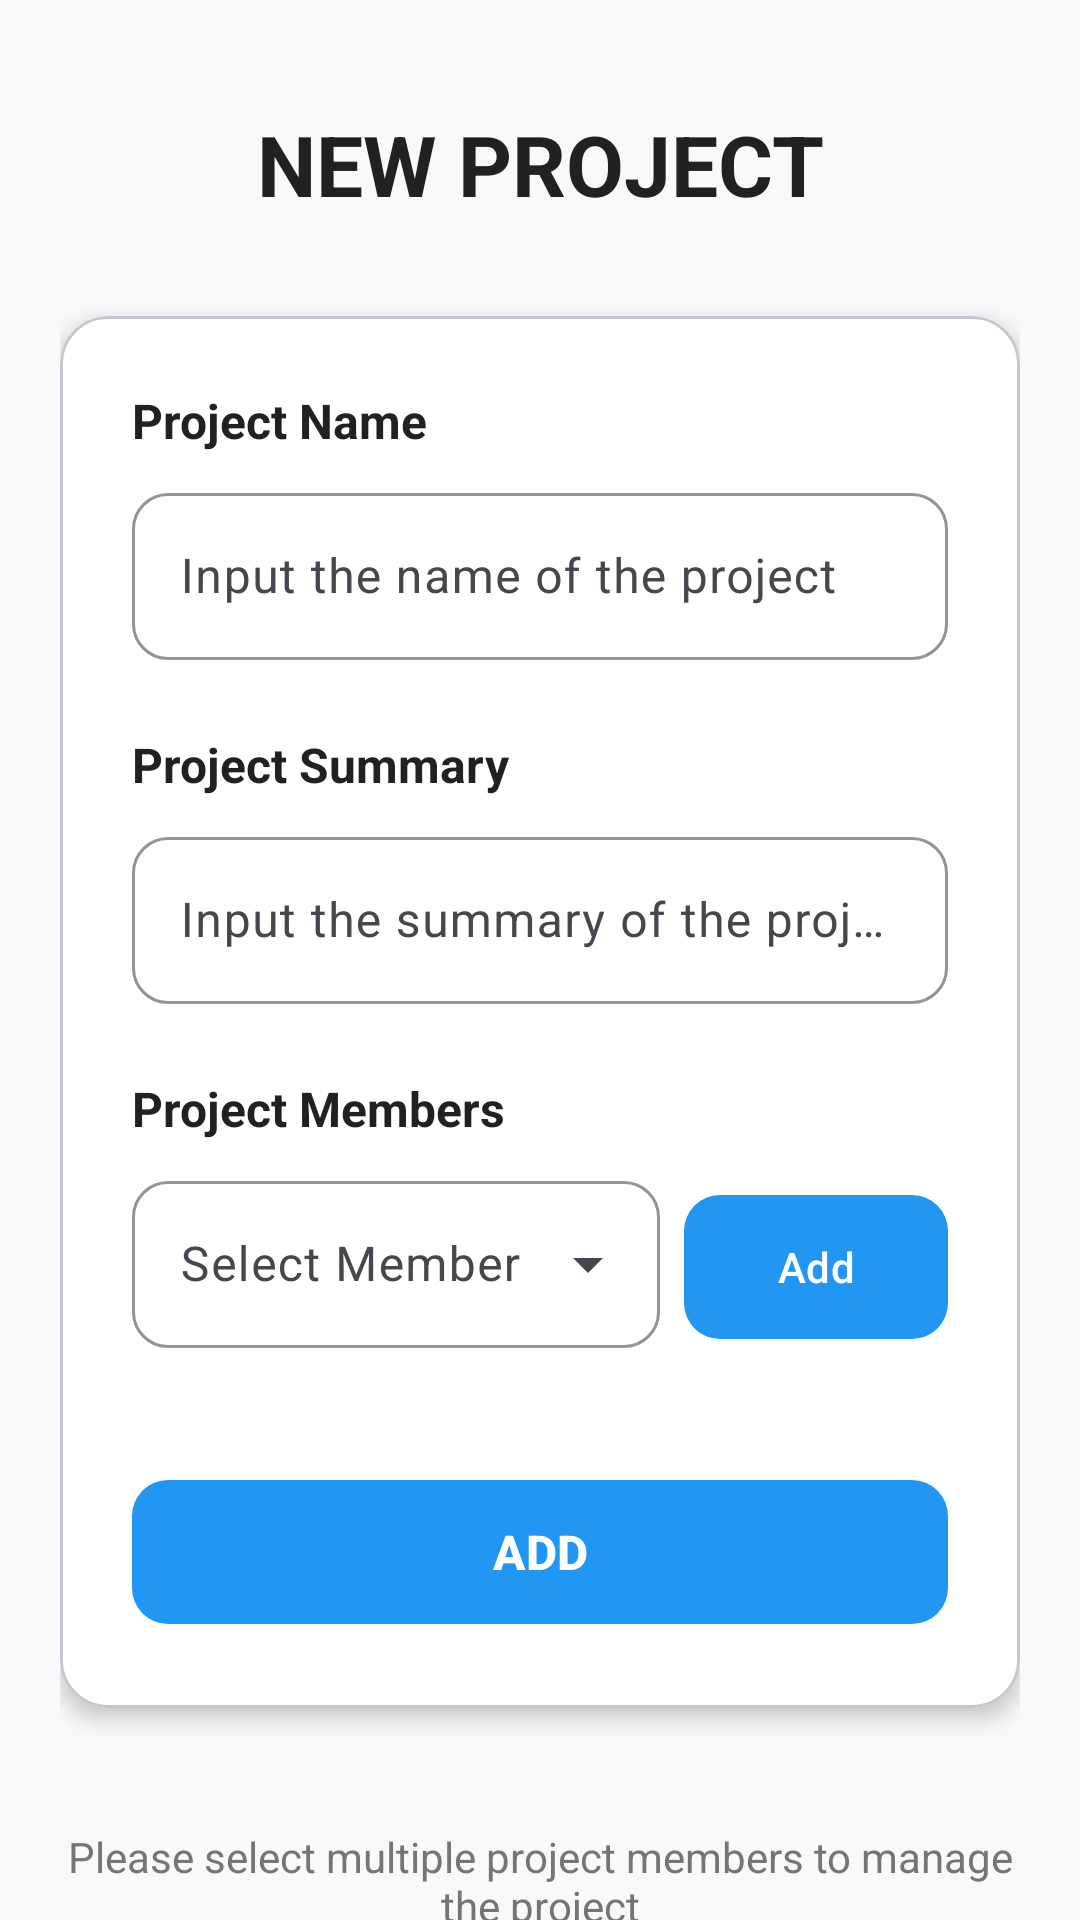

Layout XML and referenced resources for this Android screen:
<!-- AndroidManifest.xml: application theme Theme.APPClassFinalProject -->
<!-- res/layout/fragment_add.xml -->
<?xml version="1.0" encoding="utf-8"?>
<FrameLayout xmlns:android="http://schemas.android.com/apk/res/android"
  xmlns:app="http://schemas.android.com/apk/res-auto"
  xmlns:tools="http://schemas.android.com/tools"
  android:layout_width="match_parent"
  android:layout_height="match_parent"
  android:background="@color/background_light"
  tools:context=".main_fragments.AddFragment">

  <ScrollView
    android:layout_width="match_parent"
    android:layout_height="match_parent"
    android:scrollbars="none">

    <LinearLayout
      android:layout_width="match_parent"
      android:layout_height="wrap_content"
      android:orientation="vertical"
      android:padding="20dp">

      
      <TextView
        android:id="@+id/textView"
        android:layout_width="match_parent"
        android:layout_height="wrap_content"
        android:layout_marginTop="16dp"
        android:layout_marginBottom="32dp"
        android:gravity="center"
        android:text="@string/AddProject_Title"
        android:textColor="@color/text_primary"
        android:textSize="28sp"
        android:textStyle="bold" />

      
      <com.google.android.material.card.MaterialCardView
        android:layout_width="match_parent"
        android:layout_height="wrap_content"
        android:layout_marginBottom="24dp"
        app:cardCornerRadius="16dp"
        app:cardElevation="4dp"
        app:cardBackgroundColor="@color/surface_color">

        <LinearLayout
          android:layout_width="match_parent"
          android:layout_height="wrap_content"
          android:orientation="vertical"
          android:padding="24dp">

          
          <TextView
            android:id="@+id/textView2"
            android:layout_width="wrap_content"
            android:layout_height="wrap_content"
            android:layout_marginBottom="8dp"
            android:text="@string/AddProject_Name"
            android:textColor="@color/text_primary"
            android:textSize="16sp"
            android:textStyle="bold" />

          <com.google.android.material.textfield.TextInputLayout
            android:layout_width="match_parent"
            android:layout_height="wrap_content"
            android:layout_marginBottom="24dp"
            app:boxCornerRadiusBottomEnd="12dp"
            app:boxCornerRadiusBottomStart="12dp"
            app:boxCornerRadiusTopEnd="12dp"
            app:boxCornerRadiusTopStart="12dp"
            app:boxStrokeColor="@color/primary_color"
            style="@style/Widget.Material3.TextInputLayout.OutlinedBox">

            <com.google.android.material.textfield.TextInputEditText
              android:id="@+id/et_ProjectName"
              android:layout_width="match_parent"
              android:layout_height="wrap_content"
              android:hint="@string/AddProject_enterName"
              android:inputType="text"
              android:textSize="16sp" />

          </com.google.android.material.textfield.TextInputLayout>

          
          <TextView
            android:id="@+id/textView3"
            android:layout_width="wrap_content"
            android:layout_height="wrap_content"
            android:layout_marginBottom="8dp"
            android:text="@string/AddProject_Summary"
            android:textColor="@color/text_primary"
            android:textSize="16sp"
            android:textStyle="bold" />

          <com.google.android.material.textfield.TextInputLayout
            android:layout_width="match_parent"
            android:layout_height="wrap_content"
            android:layout_marginBottom="24dp"
            app:boxCornerRadiusBottomEnd="12dp"
            app:boxCornerRadiusBottomStart="12dp"
            app:boxCornerRadiusTopEnd="12dp"
            app:boxCornerRadiusTopStart="12dp"
            app:boxStrokeColor="@color/primary_color"
            style="@style/Widget.Material3.TextInputLayout.OutlinedBox">

            <com.google.android.material.textfield.TextInputEditText
              android:id="@+id/et_ProjectSummary"
              android:layout_width="match_parent"
              android:layout_height="wrap_content"
              android:hint="@string/AddProject_enterSummary"
              android:inputType="textMultiLine"
              android:maxLines="3"
              android:textSize="16sp" />

          </com.google.android.material.textfield.TextInputLayout>

          
          <TextView
            android:id="@+id/textView4"
            android:layout_width="wrap_content"
            android:layout_height="wrap_content"
            android:layout_marginBottom="8dp"
            android:text="@string/project_members"
            android:textColor="@color/text_primary"
            android:textSize="16sp"
            android:textStyle="bold" />

          
          <LinearLayout
            android:layout_width="match_parent"
            android:layout_height="wrap_content"
            android:orientation="horizontal"
            android:layout_marginBottom="16dp">

            <com.google.android.material.textfield.TextInputLayout
              android:layout_width="0dp"
              android:layout_height="wrap_content"
              android:layout_weight="1"
              android:layout_marginEnd="8dp"
              app:boxCornerRadiusBottomEnd="12dp"
              app:boxCornerRadiusBottomStart="12dp"
              app:boxCornerRadiusTopEnd="12dp"
              app:boxCornerRadiusTopStart="12dp"
              app:boxStrokeColor="@color/primary_color"
              app:endIconMode="dropdown_menu"
              style="@style/Widget.Material3.TextInputLayout.OutlinedBox.ExposedDropdownMenu">

              <AutoCompleteTextView
                android:id="@+id/actv_PM"
                android:layout_width="match_parent"
                android:layout_height="wrap_content"
                android:hint="@string/select_member"
                android:inputType="none"
                android:textSize="16sp" />

            </com.google.android.material.textfield.TextInputLayout>

            <com.google.android.material.button.MaterialButton
              android:id="@+id/btn_addManager"
              android:layout_width="wrap_content"
              android:layout_height="56dp"
              android:text="@string/add_member_button"
              android:textColor="#FFFFFF"
              android:textSize="14sp"
              app:backgroundTint="@color/primary_color"
              app:cornerRadius="12dp"
              style="@style/Widget.Material3.Button" />

          </LinearLayout>

          
          <androidx.recyclerview.widget.RecyclerView
            android:id="@+id/rv_selectedManagers"
            android:layout_width="match_parent"
            android:layout_height="wrap_content"
            android:layout_marginBottom="24dp"
            android:nestedScrollingEnabled="false" />

          
          <com.google.android.material.button.MaterialButton
            android:id="@+id/btn_addProject"
            android:layout_width="match_parent"
            android:layout_height="56dp"
            android:text="@string/AddProject_btn"
            android:textColor="#FFFFFF"
            android:textSize="16sp"
            android:textStyle="bold"
            app:backgroundTint="@color/primary_color"
            app:cornerRadius="12dp"
            style="@style/Widget.Material3.Button" />

        </LinearLayout>
      </com.google.android.material.card.MaterialCardView>

      
      <TextView
        android:layout_width="match_parent"
        android:layout_height="wrap_content"
        android:layout_marginTop="16dp"
        android:gravity="center"
        android:text="@string/AddProject_hint"
        android:textColor="@color/text_secondary"
        android:textSize="14sp" />

    </LinearLayout>
  </ScrollView>
</FrameLayout>
<!-- resources referenced by this layout -->
<resources>
  <color name="background_light">#F8F9FA</color>
  <color name="primary_color">#2196F3</color>
  <color name="surface_color">#FFFFFF</color>
  <color name="text_primary">#212121</color>
  <color name="text_secondary">#757575</color>
  <string name="AddProject_Name">Project Name</string>
  <string name="AddProject_Summary">Project Summary</string>
  <string name="AddProject_Title">NEW PROJECT</string>
  <string name="AddProject_btn">ADD</string>
  <string name="AddProject_enterName">Input the name of the project</string>
  <string name="AddProject_enterSummary">Input the summary of the project</string>
  <string name="AddProject_hint">Please select multiple project members to manage the project</string>
  <string name="add_member_button">Add</string>
  <string name="project_members">Project Members</string>
  <string name="select_member">Select Member</string>
  <style name="Theme.APPClassFinalProject" parent="Base.Theme.APPClassFinalProject" />
  <style name="Base.Theme.APPClassFinalProject" parent="Theme.Material3.DayNight.NoActionBar">
      
      
    </style>
</resources>
